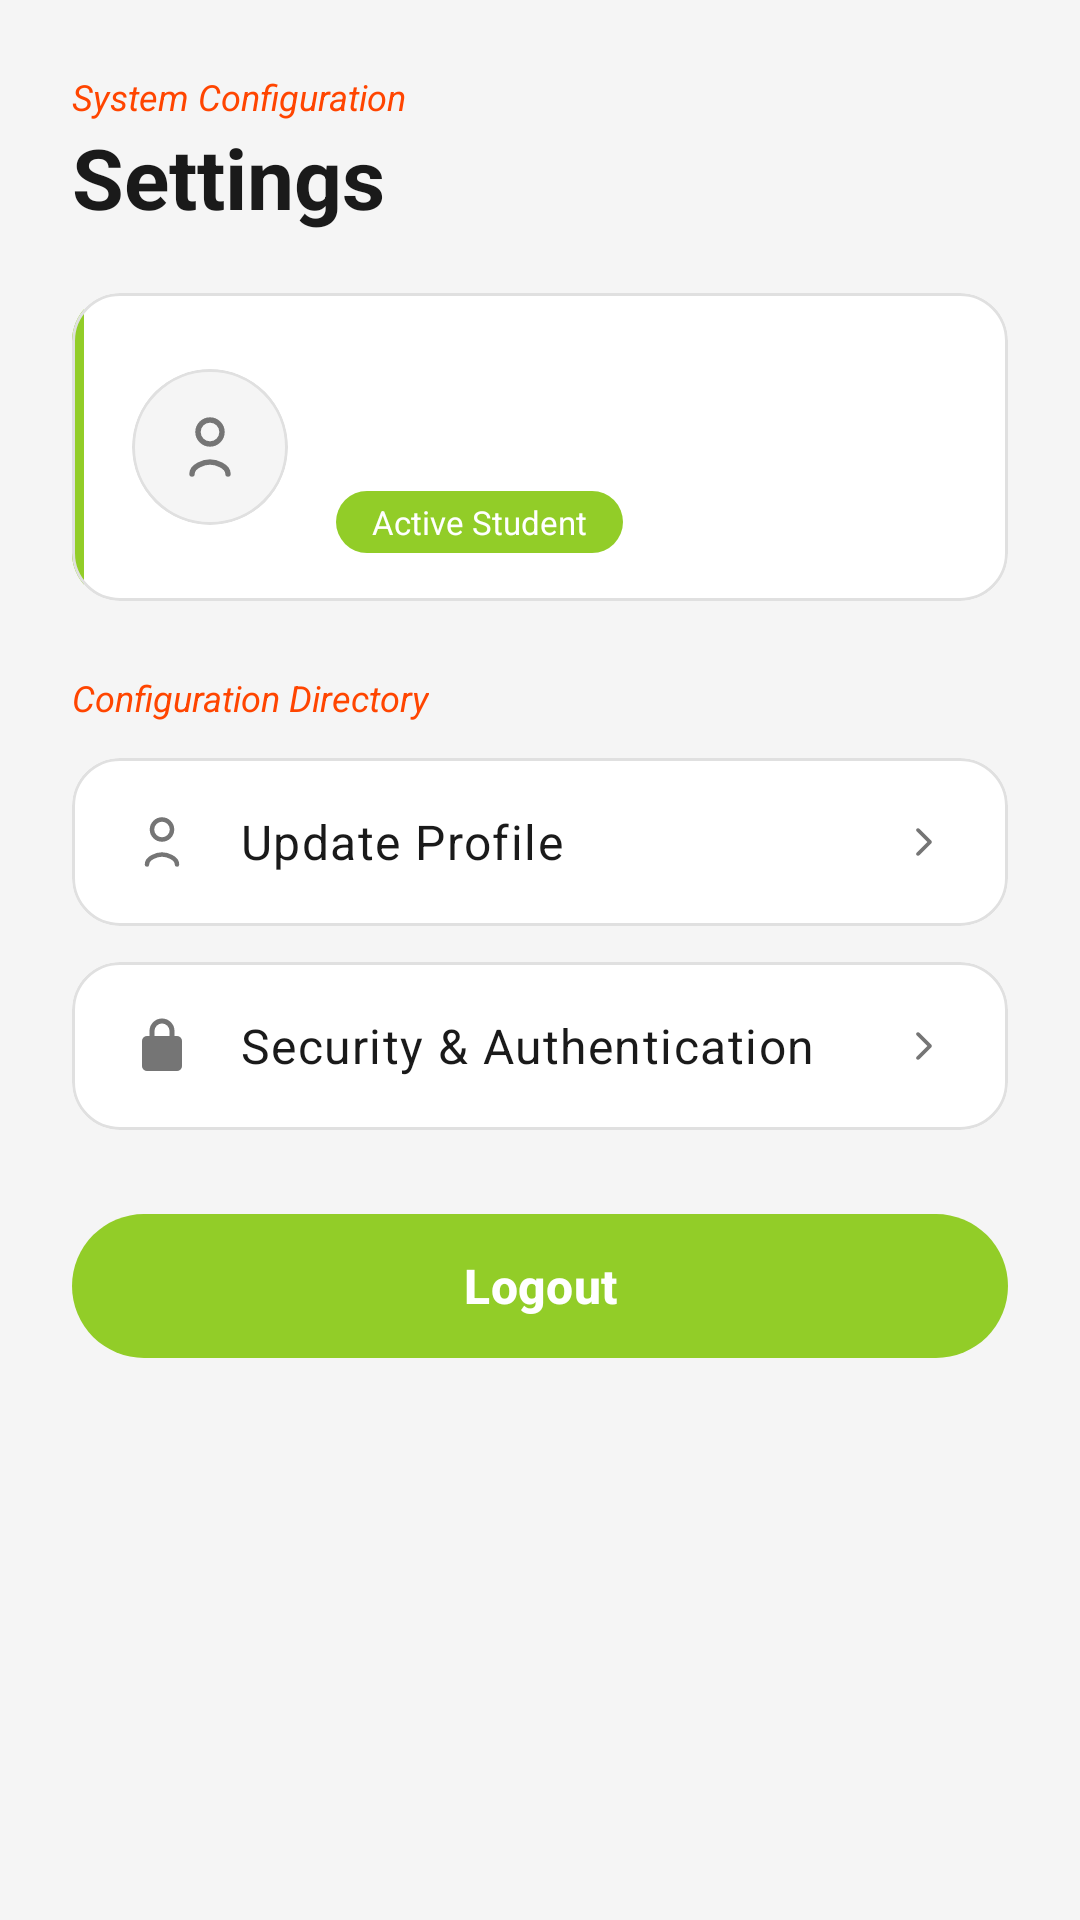

Here is an Android app screen rendered from its layout file. Give the layout XML and the strings, colors and styles it references.
<!-- AndroidManifest.xml: application theme Theme.Ucmsandroid -->
<!-- res/layout/fragment_student_profile.xml -->
<?xml version="1.0" encoding="utf-8"?>
<androidx.core.widget.NestedScrollView xmlns:android="http://schemas.android.com/apk/res/android"
    xmlns:app="http://schemas.android.com/apk/res-auto"
    android:layout_width="match_parent"
    android:layout_height="match_parent"
    android:background="@color/colorSurface"
    android:fillViewport="true">

    <LinearLayout
        android:layout_width="match_parent"
        android:layout_height="wrap_content"
        android:orientation="vertical"
        android:padding="@dimen/screen_padding">

        <TextView
            android:layout_width="wrap_content"
            android:layout_height="wrap_content"
            android:text="@string/system_configuration_label"
            android:textColor="@color/colorPrimary"
            android:textSize="12sp"
            android:textStyle="italic" />

        <TextView
            android:layout_width="wrap_content"
            android:layout_height="wrap_content"
            android:text="@string/settings_title"
            android:textAppearance="@style/TextAppearance.Material3.HeadlineMedium"
            android:textColor="@color/colorTextPrimary"
            android:textStyle="bold" />

        <com.google.android.material.card.MaterialCardView
            android:layout_width="match_parent"
            android:layout_height="wrap_content"
            android:layout_marginTop="@dimen/spacing_large"
            app:cardBackgroundColor="@color/white"
            app:cardCornerRadius="@dimen/corner_radius_card"
            app:cardElevation="0dp"
            app:strokeColor="@color/colorDivider"
            app:strokeWidth="1dp">

            <LinearLayout
                android:layout_width="match_parent"
                android:layout_height="wrap_content"
                android:orientation="horizontal">

                <View
                    android:layout_width="4dp"
                    android:layout_height="match_parent"
                    android:background="@color/colorSecondary" />

                <LinearLayout
                    android:layout_width="match_parent"
                    android:layout_height="wrap_content"
                    android:gravity="center_vertical"
                    android:orientation="horizontal"
                    android:padding="@dimen/spacing_medium">

                    <com.google.android.material.card.MaterialCardView
                        android:layout_width="52dp"
                        android:layout_height="52dp"
                        app:cardBackgroundColor="@color/colorSurface"
                        app:cardCornerRadius="26dp"
                        app:cardElevation="0dp"
                        app:strokeColor="@color/colorDivider"
                        app:strokeWidth="1dp">

                        <ImageView
                            android:layout_width="match_parent"
                            android:layout_height="match_parent"
                            android:contentDescription="@null"
                            android:padding="10dp"
                            android:scaleType="centerInside"
                            android:src="@drawable/ic_profile"
                            app:tint="@color/colorTextSecondary" />
                    </com.google.android.material.card.MaterialCardView>

                    <LinearLayout
                        android:layout_width="match_parent"
                        android:layout_height="wrap_content"
                        android:layout_marginStart="@dimen/spacing_medium"
                        android:orientation="vertical">

                        <TextView
                            android:id="@+id/tvStudentNameHeader"
                            android:layout_width="wrap_content"
                            android:layout_height="wrap_content"
                            android:textAppearance="@style/TextAppearance.Material3.TitleMedium"
                            android:textColor="@color/colorTextPrimary"
                            android:textStyle="bold" />

                        <TextView
                            android:id="@+id/tvStudentSubtitle"
                            android:layout_width="wrap_content"
                            android:layout_height="wrap_content"
                            android:layout_marginTop="2dp"
                            android:textAppearance="@style/TextAppearance.Material3.BodySmall"
                            android:textColor="@color/colorTextSecondary" />

                        <TextView
                            android:layout_width="wrap_content"
                            android:layout_height="wrap_content"
                            android:layout_marginTop="@dimen/spacing_xsmall"
                            android:background="@drawable/bg_badge_resolved"
                            android:paddingHorizontal="12dp"
                            android:paddingVertical="3dp"
                            android:text="@string/active_student_badge"
                            android:textColor="@color/white"
                            android:textSize="11sp" />

                    </LinearLayout>
                </LinearLayout>
            </LinearLayout>
        </com.google.android.material.card.MaterialCardView>

        <TextView
            android:layout_width="wrap_content"
            android:layout_height="wrap_content"
            android:layout_marginTop="@dimen/spacing_xlarge"
            android:text="@string/configuration_directory_label"
            android:textColor="@color/colorPrimary"
            android:textSize="12sp"
            android:textStyle="italic" />

        <com.google.android.material.card.MaterialCardView
            android:id="@+id/cvEditProfile"
            android:layout_width="match_parent"
            android:layout_height="wrap_content"
            android:layout_marginTop="@dimen/spacing_small"
            android:clickable="true"
            android:focusable="true"
            app:cardBackgroundColor="@color/white"
            app:cardCornerRadius="@dimen/corner_radius_card"
            app:cardElevation="0dp"
            app:strokeColor="@color/colorDivider"
            app:strokeWidth="1dp">

            <LinearLayout
                android:layout_width="match_parent"
                android:layout_height="56dp"
                android:gravity="center_vertical"
                android:orientation="horizontal"
                android:paddingHorizontal="@dimen/spacing_large">

                <ImageView
                    android:layout_width="20dp"
                    android:layout_height="20dp"
                    android:contentDescription="@null"
                    android:src="@drawable/ic_profile"
                    app:tint="@color/colorTextSecondary" />

                <TextView
                    android:layout_width="0dp"
                    android:layout_height="wrap_content"
                    android:layout_marginStart="@dimen/spacing_medium"
                    android:layout_weight="1"
                    android:text="@string/update_profile_label"
                    android:textAppearance="@style/TextAppearance.Material3.BodyLarge"
                    android:textColor="@color/colorTextPrimary" />

                <ImageView
                    android:layout_width="16dp"
                    android:layout_height="16dp"
                    android:contentDescription="@null"
                    android:rotation="-90"
                    android:src="@drawable/ic_arrow_drop_down"
                    app:tint="@color/colorTextSecondary" />
            </LinearLayout>
        </com.google.android.material.card.MaterialCardView>

        <com.google.android.material.card.MaterialCardView
            android:id="@+id/cvChangePassword"
            android:layout_width="match_parent"
            android:layout_height="wrap_content"
            android:layout_marginTop="@dimen/spacing_small"
            android:clickable="true"
            android:focusable="true"
            app:cardBackgroundColor="@color/white"
            app:cardCornerRadius="@dimen/corner_radius_card"
            app:cardElevation="0dp"
            app:strokeColor="@color/colorDivider"
            app:strokeWidth="1dp">

            <LinearLayout
                android:layout_width="match_parent"
                android:layout_height="56dp"
                android:gravity="center_vertical"
                android:orientation="horizontal"
                android:paddingHorizontal="@dimen/spacing_large">

                <ImageView
                    android:layout_width="20dp"
                    android:layout_height="20dp"
                    android:contentDescription="@null"
                    android:src="@drawable/ic_lock"
                    app:tint="@color/colorTextSecondary" />

                <TextView
                    android:layout_width="0dp"
                    android:layout_height="wrap_content"
                    android:layout_marginStart="@dimen/spacing_medium"
                    android:layout_weight="1"
                    android:text="@string/security_authentication_label"
                    android:textAppearance="@style/TextAppearance.Material3.BodyLarge"
                    android:textColor="@color/colorTextPrimary" />

                <ImageView
                    android:layout_width="16dp"
                    android:layout_height="16dp"
                    android:contentDescription="@null"
                    android:rotation="-90"
                    android:src="@drawable/ic_arrow_drop_down"
                    app:tint="@color/colorTextSecondary" />
            </LinearLayout>
        </com.google.android.material.card.MaterialCardView>

        <View
            android:layout_width="match_parent"
            android:layout_height="@dimen/spacing_xlarge" />

        <com.google.android.material.button.MaterialButton
            android:id="@+id/cvLogout"
            android:layout_width="match_parent"
            android:layout_height="56dp"
            android:text="@string/logout"
            android:textAllCaps="false"
            android:textColor="@color/white"
            android:textSize="16sp"
            android:textStyle="bold"
            app:backgroundTint="@color/colorSecondary"
            app:cornerRadius="50dp" />

        <View
            android:layout_width="match_parent"
            android:layout_height="40dp" />

    </LinearLayout>
</androidx.core.widget.NestedScrollView>
<!-- resources referenced by this layout -->
<resources>
  <color name="colorDivider">#E0E0E0</color>
  <color name="colorPrimary">@color/colorOrange</color>
  <color name="colorSecondary">#92CD28</color>
  <color name="colorSurface">#F5F5F5</color>
  <color name="colorTextPrimary">#1A1A1A</color>
  <color name="colorTextSecondary">#757575</color>
  <color name="white">#FFFFFFFF</color>
  <dimen name="corner_radius_card">16dp</dimen>
  <dimen name="screen_padding">24dp</dimen>
  <dimen name="spacing_large">20dp</dimen>
  <dimen name="spacing_medium">16dp</dimen>
  <dimen name="spacing_small">12dp</dimen>
  <dimen name="spacing_xlarge">24dp</dimen>
  <dimen name="spacing_xsmall">10dp</dimen>
  <!-- drawable bg_badge_resolved (drawable) -->
  <?xml version="1.0" encoding="utf-8"?>
  <shape xmlns:android="http://schemas.android.com/apk/res/android"
      android:shape="rectangle">
  
      <solid android:color="@color/colorStatusResolved" />
  
      <corners android:radius="@dimen/corner_radius_badge" />
  
  </shape>
  <!-- drawable ic_arrow_drop_down (drawable) -->
  <vector xmlns:android="http://schemas.android.com/apk/res/android"
      android:width="24dp"
      android:height="24dp"
      android:viewportWidth="24"
      android:viewportHeight="24"
      android:tint="?attr/colorControlNormal">
      <path
          android:strokeColor="@android:color/white"
          android:strokeWidth="1.8"
          android:strokeLineCap="round"
          android:strokeLineJoin="round"
          android:pathData="M6,9l6,6l6,-6" />
  </vector>
  <!-- drawable ic_lock (drawable) -->
  <vector xmlns:android="http://schemas.android.com/apk/res/android"
      android:width="@dimen/vector_icon_size"
      android:height="@dimen/vector_icon_size"
      android:viewportWidth="24"
      android:viewportHeight="24">
      <path
          android:fillColor="@color/white"
          android:pathData="M12,17a2,2 0 0,0 2,-2 2,2 0 0,0 -4,0 2,2 0 0,0 2,2zM18,8h-1V6a5,5 0 0,0 -10,0v2H6a2,2 0 0,0 -2,2v10a2,2 0 0,0 2,2h12a2,2 0 0,0 2,-2V10a2,2 0 0,0 -2,-2zM9,6a3,3 0 0,1 6,0v2H9V6z" />
  </vector>
  <!-- drawable ic_profile (drawable) -->
  <vector xmlns:android="http://schemas.android.com/apk/res/android"
      android:width="24dp"
      android:height="24dp"
      android:viewportWidth="24"
      android:viewportHeight="24"
      android:tint="?attr/colorControlNormal">
      <path
          android:strokeColor="@android:color/white"
          android:strokeWidth="1.8"
          android:strokeLineCap="round"
          android:strokeLineJoin="round"
          android:pathData="M12,11c2.21,0 4,-1.79 4,-4s-1.79,-4 -4,-4s-4,1.79 -4,4s1.79,4 4,4z M18,21c0,-2.67 -4,-4 -6,-4s-6,1.33 -6,4" />
  </vector>
  <string name="active_student_badge">Active Student</string>
  <string name="configuration_directory_label">Configuration Directory</string>
  <string name="logout">Logout</string>
  <string name="security_authentication_label">Security &amp; Authentication</string>
  <string name="settings_title">Settings</string>
  <string name="system_configuration_label">System Configuration</string>
  <string name="update_profile_label">Update Profile</string>
  <style name="Theme.Ucmsandroid" parent="Base.Theme.Ucmsandroid" />
  <color name="colorOrange">#FF4500</color>
  <color name="colorStatusResolved">#92CD28</color>
  <dimen name="corner_radius_badge">50dp</dimen>
  <dimen name="vector_icon_size">24dp</dimen>
  <color name="black">#FF000000</color>
  <color name="colorLoginButtonLight">#5CB85C</color>
  <color name="colorSuccess">#10B981</color>
  <style name="Widget.App.BottomNavigationView" parent="Widget.Material3.BottomNavigationView">
          <item name="itemActiveIndicatorStyle">@null</item>
          <item name="backgroundTint">?attr/colorBottomNavBg</item>
          <item name="android:background">?attr/colorBottomNavBg</item>
          <item name="itemIconTint">@color/bottom_nav_tint</item>
          <item name="itemTextColor">@color/bottom_nav_tint</item>
      </style>
</resources>
